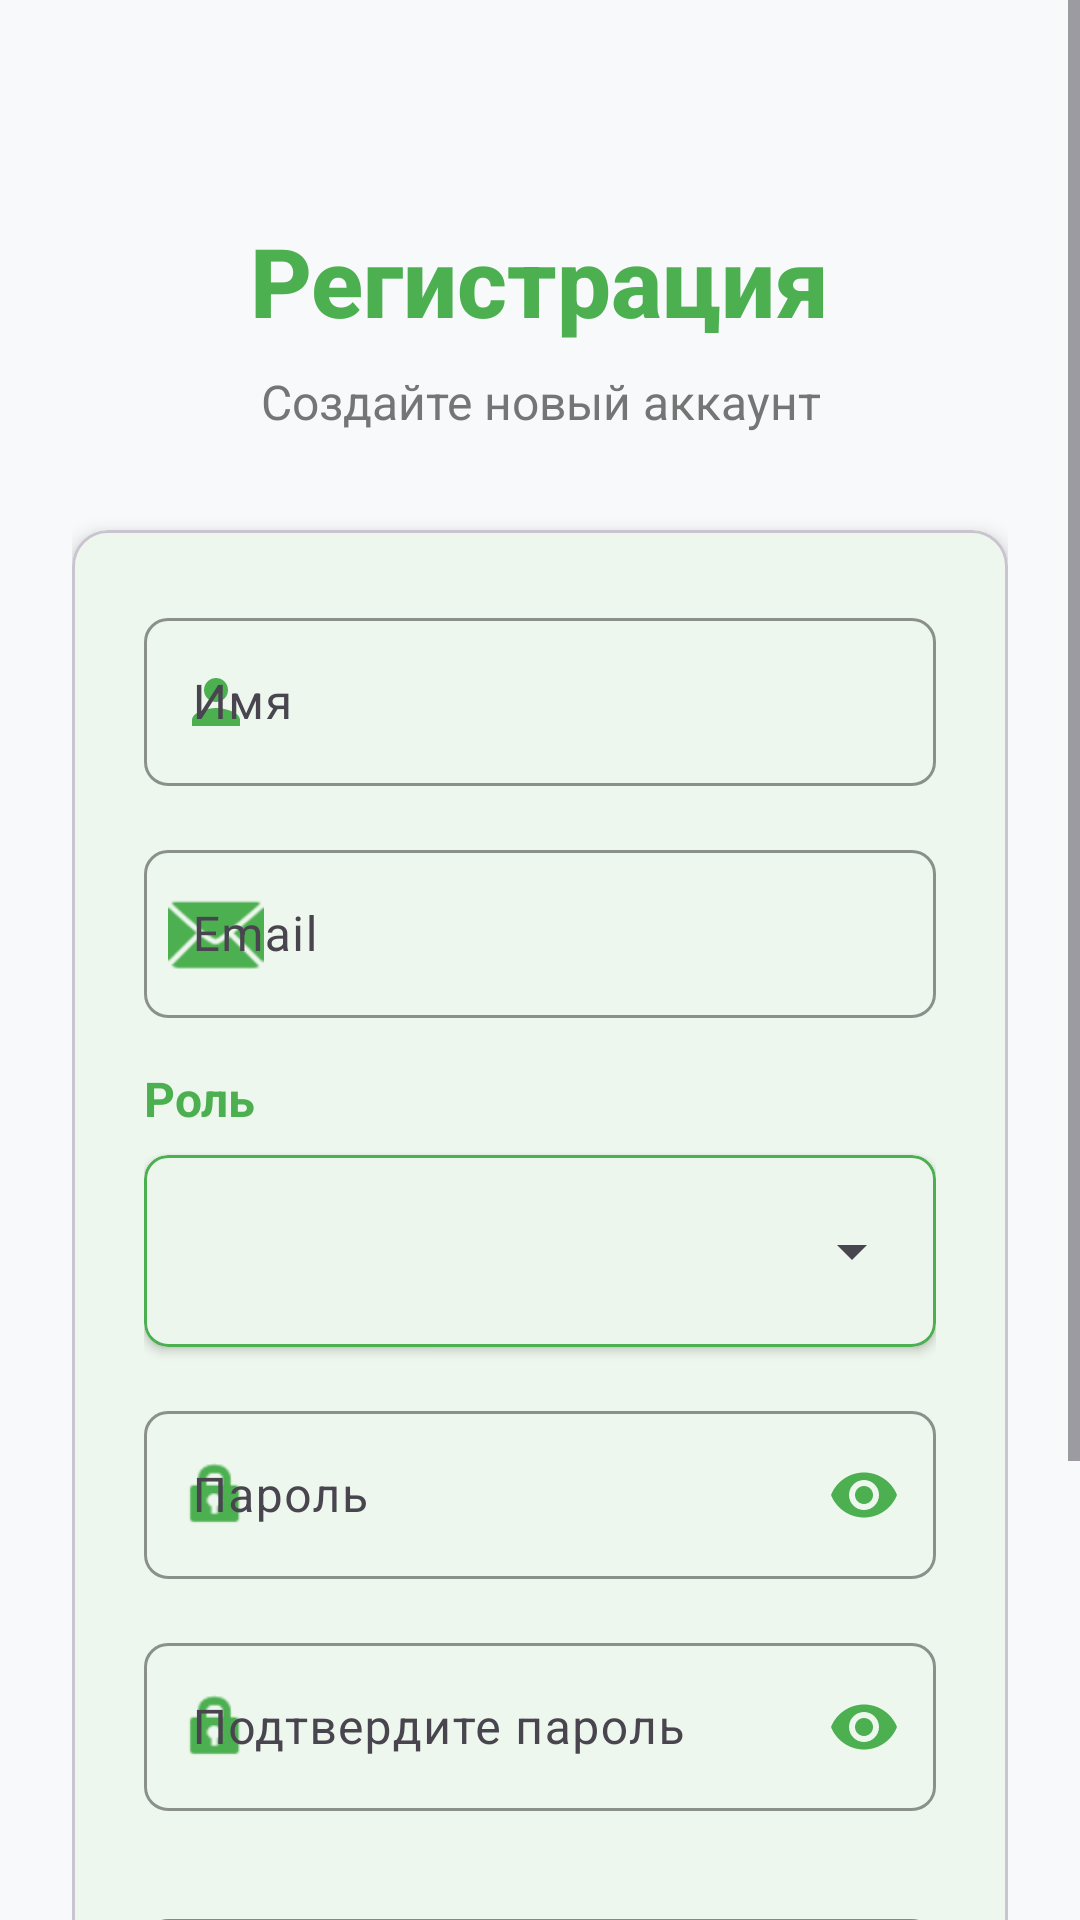

Android layout source for this screen:
<!-- AndroidManifest.xml: application theme AppTheme -->
<!-- res/layout/fragment_register.xml -->
<?xml version="1.0" encoding="utf-8"?>
<ScrollView xmlns:android="http://schemas.android.com/apk/res/android"
    xmlns:app="http://schemas.android.com/apk/res-auto"
    android:layout_width="match_parent"
    android:layout_height="match_parent"
    android:fillViewport="true"
    android:background="@color/background_light">

    <androidx.constraintlayout.widget.ConstraintLayout
        android:layout_width="match_parent"
        android:layout_height="wrap_content"
        android:padding="@dimen/spacing_lg">

        
        <TextView
            android:id="@+id/tv_title"
            android:layout_width="wrap_content"
            android:layout_height="wrap_content"
            android:layout_marginTop="@dimen/spacing_xxl"
            android:text="@string/register"
            android:textColor="@color/primary_green"
            android:textSize="@dimen/text_size_xxxl"
            android:textStyle="bold"
            android:fontFamily="sans-serif-medium"
            app:layout_constraintEnd_toEndOf="parent"
            app:layout_constraintStart_toStartOf="parent"
            app:layout_constraintTop_toTopOf="parent" />

        <TextView
            android:id="@+id/tv_subtitle"
            android:layout_width="wrap_content"
            android:layout_height="wrap_content"
            android:layout_marginTop="@dimen/spacing_sm"
            android:text="Создайте новый аккаунт"
            android:textColor="@color/text_secondary"
            android:textSize="@dimen/text_size_md"
            android:gravity="center"
            app:layout_constraintEnd_toEndOf="parent"
            app:layout_constraintStart_toStartOf="parent"
            app:layout_constraintTop_toBottomOf="@+id/tv_title" />

        
        <com.google.android.material.card.MaterialCardView
            android:id="@+id/register_card"
            android:layout_width="0dp"
            android:layout_height="wrap_content"
            android:layout_marginTop="@dimen/spacing_xl"
            app:cardCornerRadius="@dimen/card_radius"
            app:cardElevation="@dimen/card_elevation"
            app:cardBackgroundColor="@color/white"
            app:layout_constraintEnd_toEndOf="parent"
            app:layout_constraintStart_toStartOf="parent"
            app:layout_constraintTop_toBottomOf="@+id/tv_subtitle">

            <LinearLayout
                android:layout_width="match_parent"
                android:layout_height="wrap_content"
                android:orientation="vertical"
                android:padding="@dimen/spacing_lg">

                
                <com.google.android.material.textfield.TextInputLayout
                    android:id="@+id/til_name"
                    style="@style/Widget.Material3.TextInputLayout.OutlinedBox"
                    android:layout_width="match_parent"
                    android:layout_height="wrap_content"
                    android:hint="@string/name"
                    app:boxStrokeColor="@color/primary_green"
                    app:hintTextColor="@color/primary_green"
                    app:startIconDrawable="@drawable/ic_person"
                    app:startIconTint="@color/primary_green"
                    app:boxCornerRadiusTopStart="@dimen/spacing_sm"
                    app:boxCornerRadiusTopEnd="@dimen/spacing_sm"
                    app:boxCornerRadiusBottomStart="@dimen/spacing_sm"
                    app:boxCornerRadiusBottomEnd="@dimen/spacing_sm">

                    <com.google.android.material.textfield.TextInputEditText
                        android:id="@+id/et_name"
                        android:layout_width="match_parent"
                        android:layout_height="@dimen/input_height"
                        android:inputType="textPersonName"
                        android:textSize="@dimen/text_size_md" />

                </com.google.android.material.textfield.TextInputLayout>

                
                <com.google.android.material.textfield.TextInputLayout
                    android:id="@+id/til_email"
                    style="@style/Widget.Material3.TextInputLayout.OutlinedBox"
                    android:layout_width="match_parent"
                    android:layout_height="wrap_content"
                    android:layout_marginTop="@dimen/spacing_md"
                    android:hint="@string/email"
                    app:boxStrokeColor="@color/primary_green"
                    app:hintTextColor="@color/primary_green"
                    app:startIconDrawable="@android:drawable/ic_dialog_email"
                    app:startIconTint="@color/primary_green"
                    app:boxCornerRadiusTopStart="@dimen/spacing_sm"
                    app:boxCornerRadiusTopEnd="@dimen/spacing_sm"
                    app:boxCornerRadiusBottomStart="@dimen/spacing_sm"
                    app:boxCornerRadiusBottomEnd="@dimen/spacing_sm">

                    <com.google.android.material.textfield.TextInputEditText
                        android:id="@+id/et_email"
                        android:layout_width="match_parent"
                        android:layout_height="@dimen/input_height"
                        android:inputType="textEmailAddress"
                        android:textSize="@dimen/text_size_md" />

                </com.google.android.material.textfield.TextInputLayout>

                
                <TextView
                    android:id="@+id/tv_role_label"
                    android:layout_width="wrap_content"
                    android:layout_height="wrap_content"
                    android:layout_marginTop="@dimen/spacing_md"
                    android:layout_marginBottom="@dimen/spacing_sm"
                    android:text="@string/role"
                    android:textColor="@color/primary_green"
                    android:textSize="@dimen/text_size_md"
                    android:textStyle="bold" />

                <com.google.android.material.card.MaterialCardView
                    android:layout_width="match_parent"
                    android:layout_height="wrap_content"
                    app:cardCornerRadius="@dimen/spacing_sm"
                    app:cardElevation="2dp"
                    app:strokeWidth="1dp"
                    app:strokeColor="@color/primary_green">

                    <Spinner
                        android:id="@+id/spinner_role"
                        android:layout_width="match_parent"
                        android:layout_height="@dimen/input_height"
                        android:layout_margin="@dimen/spacing_xs" />

                </com.google.android.material.card.MaterialCardView>

                
                <com.google.android.material.textfield.TextInputLayout
                    android:id="@+id/til_password"
                    style="@style/Widget.Material3.TextInputLayout.OutlinedBox"
                    android:layout_width="match_parent"
                    android:layout_height="wrap_content"
                    android:layout_marginTop="@dimen/spacing_md"
                    android:hint="@string/password"
                    app:boxStrokeColor="@color/primary_green"
                    app:endIconMode="password_toggle"
                    app:endIconTint="@color/primary_green"
                    app:hintTextColor="@color/primary_green"
                    app:startIconDrawable="@android:drawable/ic_lock_idle_lock"
                    app:startIconTint="@color/primary_green"
                    app:boxCornerRadiusTopStart="@dimen/spacing_sm"
                    app:boxCornerRadiusTopEnd="@dimen/spacing_sm"
                    app:boxCornerRadiusBottomStart="@dimen/spacing_sm"
                    app:boxCornerRadiusBottomEnd="@dimen/spacing_sm">

                    <com.google.android.material.textfield.TextInputEditText
                        android:id="@+id/et_password"
                        android:layout_width="match_parent"
                        android:layout_height="@dimen/input_height"
                        android:inputType="textPassword"
                        android:textSize="@dimen/text_size_md" />

                </com.google.android.material.textfield.TextInputLayout>

                
                <com.google.android.material.textfield.TextInputLayout
                    android:id="@+id/til_confirm_password"
                    style="@style/Widget.Material3.TextInputLayout.OutlinedBox"
                    android:layout_width="match_parent"
                    android:layout_height="wrap_content"
                    android:layout_marginTop="@dimen/spacing_md"
                    android:hint="Подтвердите пароль"
                    app:boxStrokeColor="@color/primary_green"
                    app:endIconMode="password_toggle"
                    app:endIconTint="@color/primary_green"
                    app:hintTextColor="@color/primary_green"
                    app:startIconDrawable="@android:drawable/ic_lock_idle_lock"
                    app:startIconTint="@color/primary_green"
                    app:boxCornerRadiusTopStart="@dimen/spacing_sm"
                    app:boxCornerRadiusTopEnd="@dimen/spacing_sm"
                    app:boxCornerRadiusBottomStart="@dimen/spacing_sm"
                    app:boxCornerRadiusBottomEnd="@dimen/spacing_sm">

                    <com.google.android.material.textfield.TextInputEditText
                        android:id="@+id/et_confirm_password"
                        android:layout_width="match_parent"
                        android:layout_height="@dimen/input_height"
                        android:inputType="textPassword"
                        android:textSize="@dimen/text_size_md" />

                </com.google.android.material.textfield.TextInputLayout>

                
                <com.google.android.material.button.MaterialButton
                    android:id="@+id/btn_register"
                    android:layout_width="match_parent"
                    android:layout_height="@dimen/button_height"
                    android:layout_marginTop="@dimen/spacing_xl"
                    android:text="@string/sign_up"
                    android:textSize="@dimen/text_size_md"
                    android:textStyle="bold"
                    app:backgroundTint="@color/primary_green"
                    app:cornerRadius="@dimen/spacing_sm" />

                
                <ProgressBar
                    android:id="@+id/progress_bar"
                    android:layout_width="@dimen/icon_size_lg"
                    android:layout_height="@dimen/icon_size_lg"
                    android:layout_gravity="center"
                    android:layout_marginTop="@dimen/spacing_md"
                    android:visibility="gone" />

            </LinearLayout>

        </com.google.android.material.card.MaterialCardView>

        
        <TextView
            android:id="@+id/tv_login"
            android:layout_width="wrap_content"
            android:layout_height="wrap_content"
            android:layout_marginTop="@dimen/spacing_lg"
            android:layout_marginBottom="@dimen/spacing_lg"
            android:text="@string/have_account"
            android:textColor="@color/primary_green"
            android:textStyle="bold"
            android:textSize="@dimen/text_size_md"
            android:padding="@dimen/spacing_md"
            android:background="?attr/selectableItemBackground"
            app:layout_constraintEnd_toEndOf="parent"
            app:layout_constraintStart_toStartOf="parent"
            app:layout_constraintTop_toBottomOf="@+id/register_card"
            app:layout_constraintBottom_toBottomOf="parent" />

    </androidx.constraintlayout.widget.ConstraintLayout>

</ScrollView>
<!-- resources referenced by this layout -->
<resources>
  <color name="background_light">#F8F9FA</color>
  <color name="primary_green">#4CAF50</color>
  <color name="text_secondary">#757575</color>
  <color name="white">#FFFFFFFF</color>
  <dimen name="button_height">56dp</dimen>
  <dimen name="card_elevation">4dp</dimen>
  <dimen name="card_radius">12dp</dimen>
  <dimen name="icon_size_lg">32dp</dimen>
  <dimen name="input_height">56dp</dimen>
  <dimen name="spacing_lg">24dp</dimen>
  <dimen name="spacing_md">16dp</dimen>
  <dimen name="spacing_sm">8dp</dimen>
  <dimen name="spacing_xl">32dp</dimen>
  <dimen name="spacing_xs">4dp</dimen>
  <dimen name="spacing_xxl">48dp</dimen>
  <dimen name="text_size_md">16sp</dimen>
  <dimen name="text_size_xxxl">32sp</dimen>
  <!-- drawable ic_person (drawable) -->
  <vector xmlns:android="http://schemas.android.com/apk/res/android"
      android:height="24dp"
      android:tint="?attr/colorControlNormal"
      android:viewportHeight="24"
      android:viewportWidth="24"
      android:width="24dp">
      <path
          android:fillColor="@android:color/white"
          android:pathData="M12,12c2.21,0 4,-1.79 4,-4s-1.79,-4 -4,-4 -4,1.79 -4,4 1.79,4 4,4zM12,14c-2.67,0 -8,1.34 -8,4v2h16v-2c0,-2.66 -5.33,-4 -8,-4z" />
  </vector>
  <string name="email">Email</string>
  <string name="have_account">Уже есть аккаунт?</string>
  <string name="name">Имя</string>
  <string name="password">Пароль</string>
  <string name="register">Регистрация</string>
  <string name="role">Роль</string>
  <string name="sign_up">Зарегистрироваться</string>
  <style name="AppTheme" parent="Theme.Material3.DayNight.NoActionBar">
          <item name="colorPrimary">@color/primary_green</item>
          <item name="colorPrimaryVariant">@color/primary_green_dark</item>
          <item name="colorOnPrimary">@color/white</item>
          <item name="colorSecondary">@color/secondary_green</item>
          <item name="colorSecondaryVariant">@color/accent_green</item>
          <item name="colorOnSecondary">@color/white</item>
          <item name="android:colorBackground">@color/background_light</item>
          <item name="colorSurface">@color/white</item>
          <item name="colorOnSurface">@color/text_primary</item>
          <item name="colorError">@color/error</item>
          <item name="colorOnError">@color/white</item>
          
          
          <item name="textAppearanceHeadline1">@style/TextAppearance.Material3.HeadlineLarge</item>
          <item name="textAppearanceHeadline2">@style/TextAppearance.Material3.HeadlineMedium</item>
          <item name="textAppearanceHeadline3">@style/TextAppearance.Material3.HeadlineSmall</item>
          <item name="textAppearanceHeadline4">@style/TextAppearance.Material3.TitleLarge</item>
          <item name="textAppearanceHeadline5">@style/TextAppearance.Material3.TitleMedium</item>
          <item name="textAppearanceHeadline6">@style/TextAppearance.Material3.TitleSmall</item>
          <item name="textAppearanceBody1">@style/TextAppearance.Material3.BodyLarge</item>
          <item name="textAppearanceBody2">@style/TextAppearance.Material3.BodyMedium</item>
          <item name="textAppearanceCaption">@style/TextAppearance.Material3.BodySmall</item>
          <item name="textAppearanceButton">@style/TextAppearance.Material3.LabelLarge</item>
          <item name="textAppearanceOverline">@style/TextAppearance.Material3.LabelSmall</item>
      </style>
  <color name="primary_green_dark">#388E3C</color>
  <color name="secondary_green">#66BB6A</color>
  <color name="accent_green">#8BC34A</color>
  <color name="text_primary">#212121</color>
  <color name="error">#F44336</color>
</resources>
